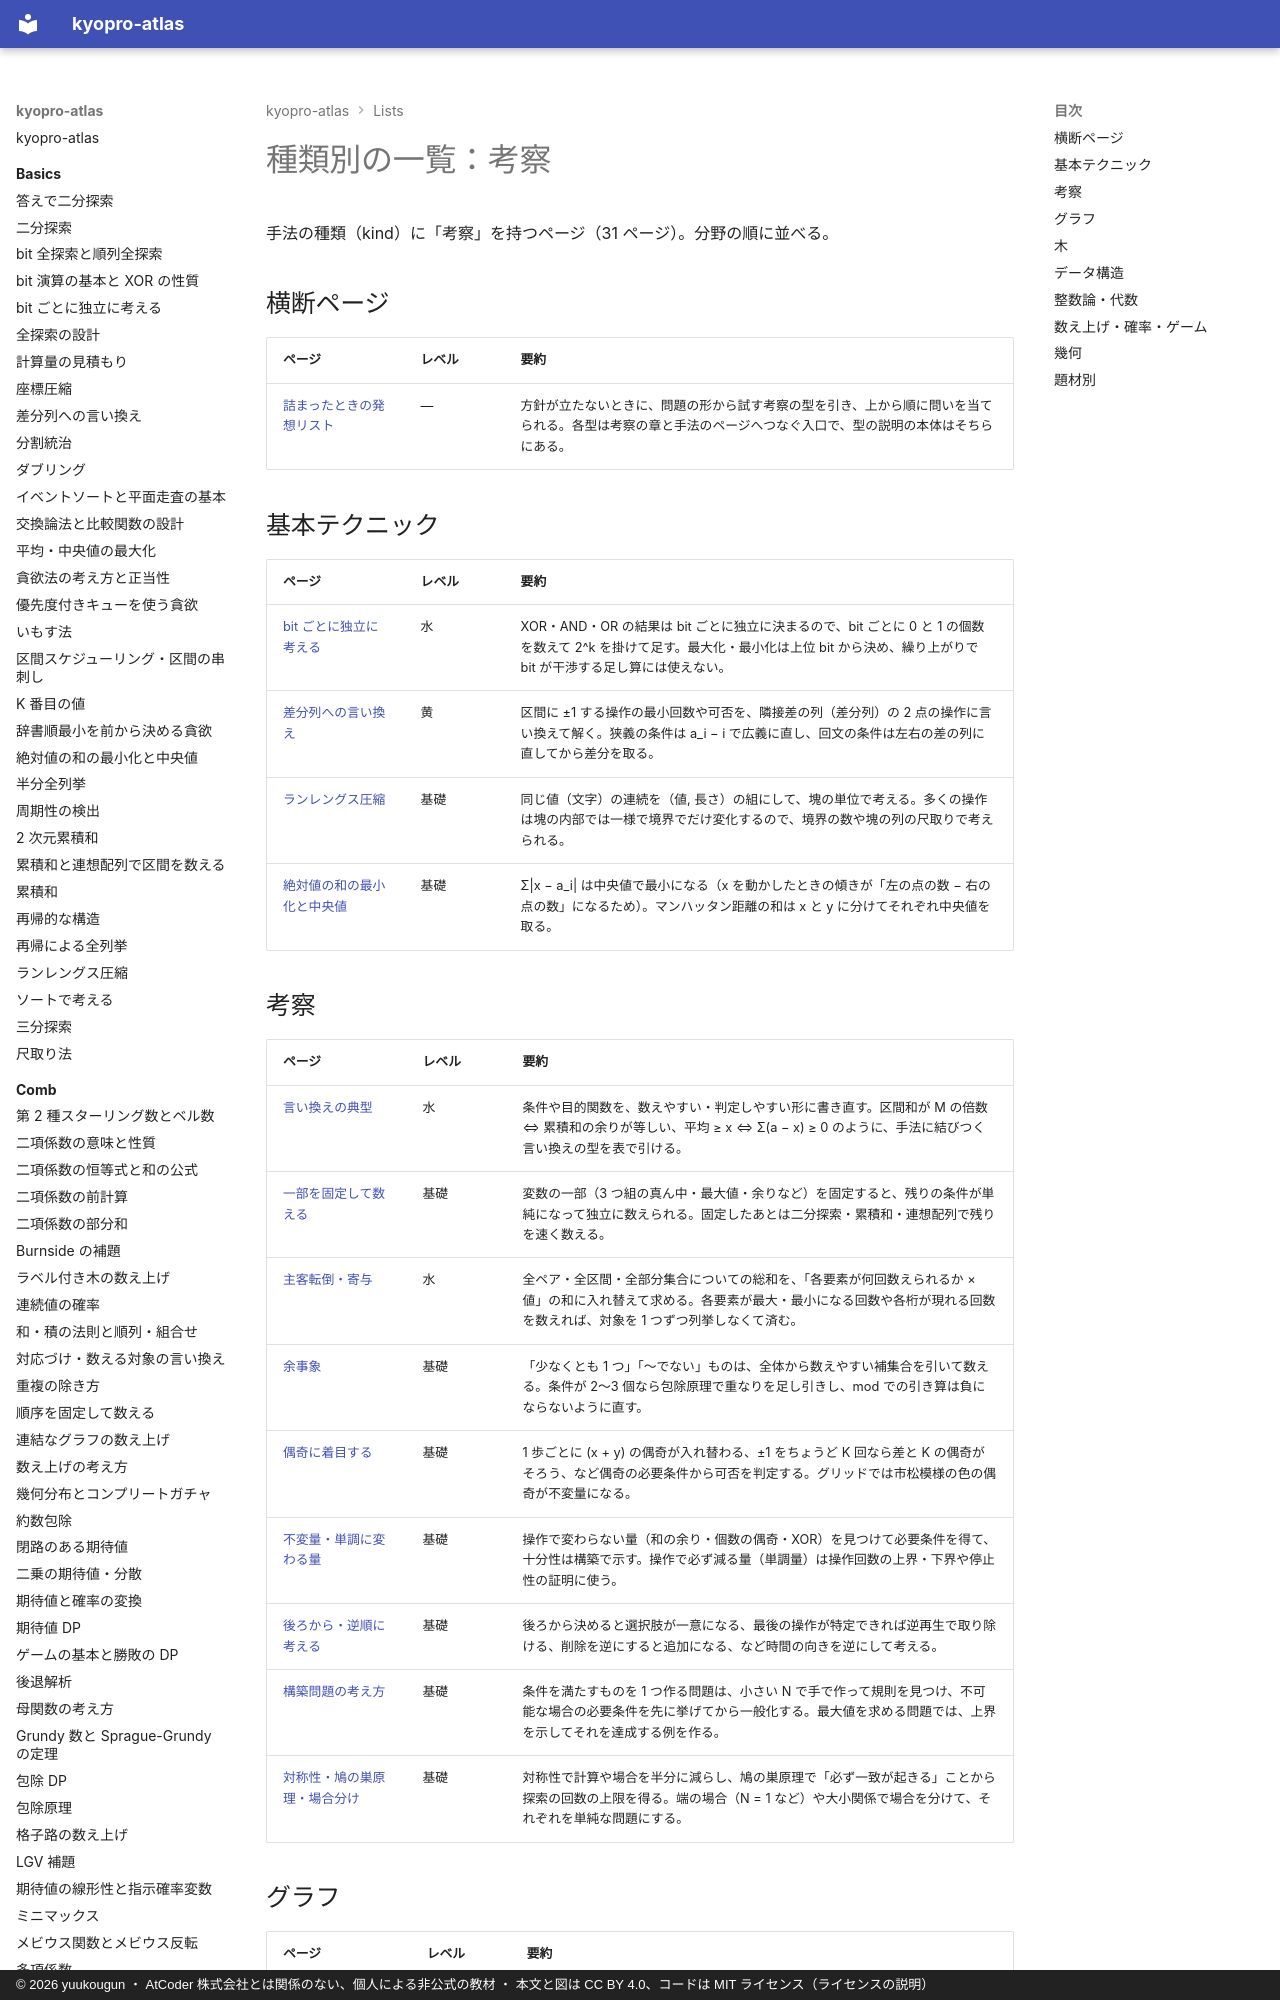

repository: yuukougun/kyopro-atlas · page: lists/kind-observation/index.html · generator: mkdocs · copyright: © 2026 yuukougun ・ AtCoder 株式会社とは関係のない、個人による非公式の教材 ・ 本文と図は CC BY 4.0、コードは MIT ライセンス（ライセンスの説明）

---
title: 種類別の一覧：考察
type: generated
---

<!-- tools/gen_site.py が生成する。手で直さない -->

# 種類別の一覧：考察

手法の種類（kind）に「考察」を持つページ（31 ページ）。分野の順に並べる。

## 横断ページ

| ページ | レベル | 要約 |
| --- | --- | --- |
| [詰まったときの発想リスト](../guide/thinking-checklist.md) | — | 方針が立たないときに、問題の形から試す考察の型を引き、上から順に問いを当てられる。各型は考察の章と手法のページへつなぐ入口で、型の説明の本体はそちらにある。 |
